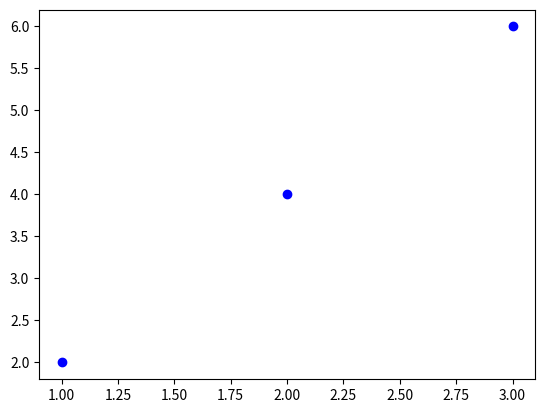

Recreate this plot in Python.
import matplotlib.pyplot as plt
 
# 対象データ
x = [1, 2, 3]
y = [2, 4, 6]
 
# figureを生成する
fig = plt.figure()
 
# axをfigureに設定する
ax = fig.add_subplot(1, 1, 1)
 
# axesに散布図を設定する
ax.scatter(x, y, c='b')
 
# 表示する
plt.savefig("graph.jpg")